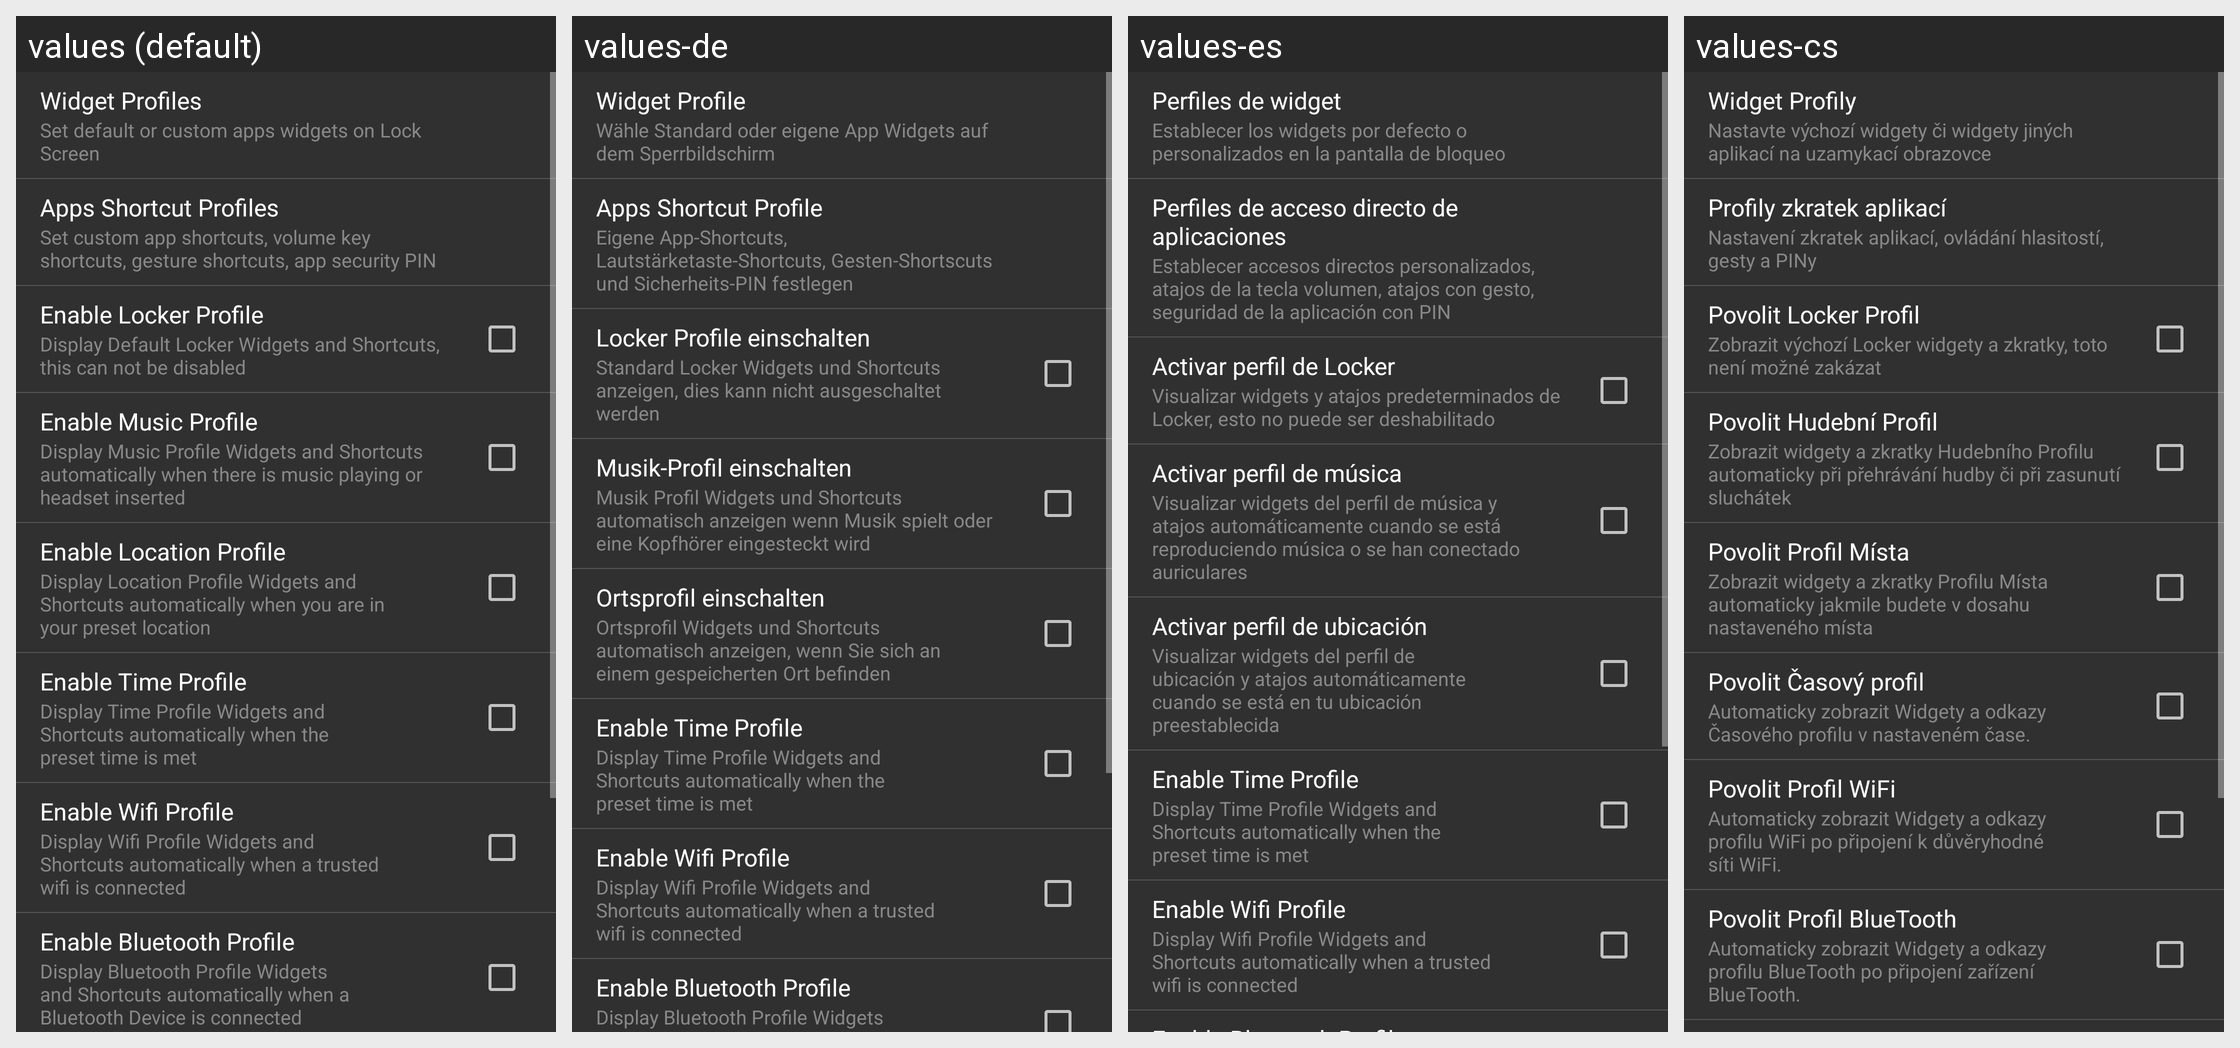

For this localized Android screen grid, give each drawn string resource with its value in every locale shown.
Android screen res/layout/settings_profiles.xml rendered under 4 locales, left to right: values (default), values-de, values-es, values-cs. Device: Nexus 5 (rendered at 1080×1920; each locale shown at half size, 540×960, under a caption strip naming it); theme AppTheme.
Other locales in the repository, not shown: values-fa, values-fr, values-hr-rHR, values-it, values-ja, values-nl, values-pl, values-pt-rBR, values-pt-rPT, values-ru, values-sk, values-sr, values-tr, values-vi, values-zh.
Strings drawn on this screen, with the default value and each locale's value (text and hints the layout hard-codes, and strings that could not be matched under every locale, appear in the picture but are not listed):

widget_profile
  values: Widget Profiles
  values-de: Widget Profile
  values-es: Perfiles de widget
  values-cs: Widget Profily

settings_widget_desc
  values: Set default or custom apps widgets on Lock Screen
  values-de: Wähle Standard oder eigene App Widgets auf dem Sperrbildschirm
  values-es: Establecer los widgets por defecto o personalizados en la pantalla de bloqueo
  values-cs: Nastavte výchozí widgety či widgety jiných aplikací na uzamykací obrazovce

shortcut_profile
  values: Apps Shortcut Profiles
  values-de: Apps Shortcut Profile
  values-es: Perfiles de acceso directo de aplicaciones
  values-cs: Profily zkratek aplikací

app_shortcut_list_desc
  values: Set custom app shortcuts, volume key shortcuts, gesture shortcuts, app security PIN
  values-de: Eigene App-Shortcuts, Lautstärketaste-Shortcuts, Gesten-Shortscuts und Sicherheits-PIN festlegen
  values-es: Establecer accesos directos personalizados, atajos de la tecla volumen, atajos con gesto, seguridad de la aplicación con PIN
  values-cs: Nastavení zkratek aplikací, ovládání hlasitostí, gesty a PINy

settings_profile_default
  values: Enable Locker Profile
  values-de: Locker Profile einschalten
  values-es: Activar perfil de Locker
  values-cs: Povolit Locker Profil

settings_profile_default_desc
  values: Display Default Locker Widgets and Shortcuts, this can not be disabled
  values-de: Standard Locker Widgets und Shortcuts anzeigen, dies kann nicht ausgeschaltet werden
  values-es: Visualizar widgets y atajos predeterminados de Locker, esto no puede ser deshabilitado
  values-cs: Zobrazit výchozí Locker widgety a zkratky, toto není možné zakázat

settings_profile_music
  values: Enable Music Profile
  values-de: Musik-Profil einschalten
  values-es: Activar perfil de música
  values-cs: Povolit Hudební Profil

settings_profile_music_desc
  values: Display Music Profile Widgets and Shortcuts automatically when there is music playing or headset inserted
  values-de: Musik Profil Widgets und Shortcuts automatisch anzeigen wenn Musik spielt oder eine Kopfhörer eingesteckt wird
  values-es: Visualizar widgets del perfil de música y atajos automáticamente cuando se está reproduciendo música o se han conectado auriculares
  values-cs: Zobrazit widgety a zkratky Hudebního Profilu automaticky při přehrávání hudby či při zasunutí sluchátek

settings_profile_location1
  values: Enable Location Profile
  values-de: Ortsprofil einschalten
  values-es: Activar perfil de ubicación
  values-cs: Povolit Profil Místa

settings_profile_location1_desc
  values: Display Location Profile Widgets and Shortcuts automatically when you are in your preset location
  values-de: Ortsprofil Widgets und Shortcuts automatisch anzeigen, wenn Sie sich an einem gespeicherten Ort befinden
  values-es: Visualizar widgets del perfil de ubicación y atajos automáticamente cuando se está en tu ubicación preestablecida
  values-cs: Zobrazit widgety a zkratky Profilu Místa automaticky jakmile budete v dosahu nastaveného místa

settings_profile_time
  values: Enable Time Profile
  values-de: Enable Time Profile
  values-es: Enable Time Profile
  values-cs: Povolit Časový profil

settings_profile_time_desc
  values: Display Time Profile Widgets and Shortcuts automatically when the preset time is met
  values-de: Display Time Profile Widgets and Shortcuts automatically when the preset time is met
  values-es: Display Time Profile Widgets and Shortcuts automatically when the preset time is met
  values-cs: Automaticky zobrazit Widgety a odkazy Časového profilu v nastaveném čase.

settings_profile_wifi
  values: Enable Wifi Profile
  values-de: Enable Wifi Profile
  values-es: Enable Wifi Profile
  values-cs: Povolit Profil WiFi

settings_profile_wifi_desc
  values: Display Wifi Profile Widgets and Shortcuts automatically when a trusted wifi is connected
  values-de: Display Wifi Profile Widgets and Shortcuts automatically when a trusted wifi is connected
  values-es: Display Wifi Profile Widgets and Shortcuts automatically when a trusted wifi is connected
  values-cs: Automaticky zobrazit Widgety a odkazy profilu WiFi po připojení k důvěryhodné síti WiFi.
